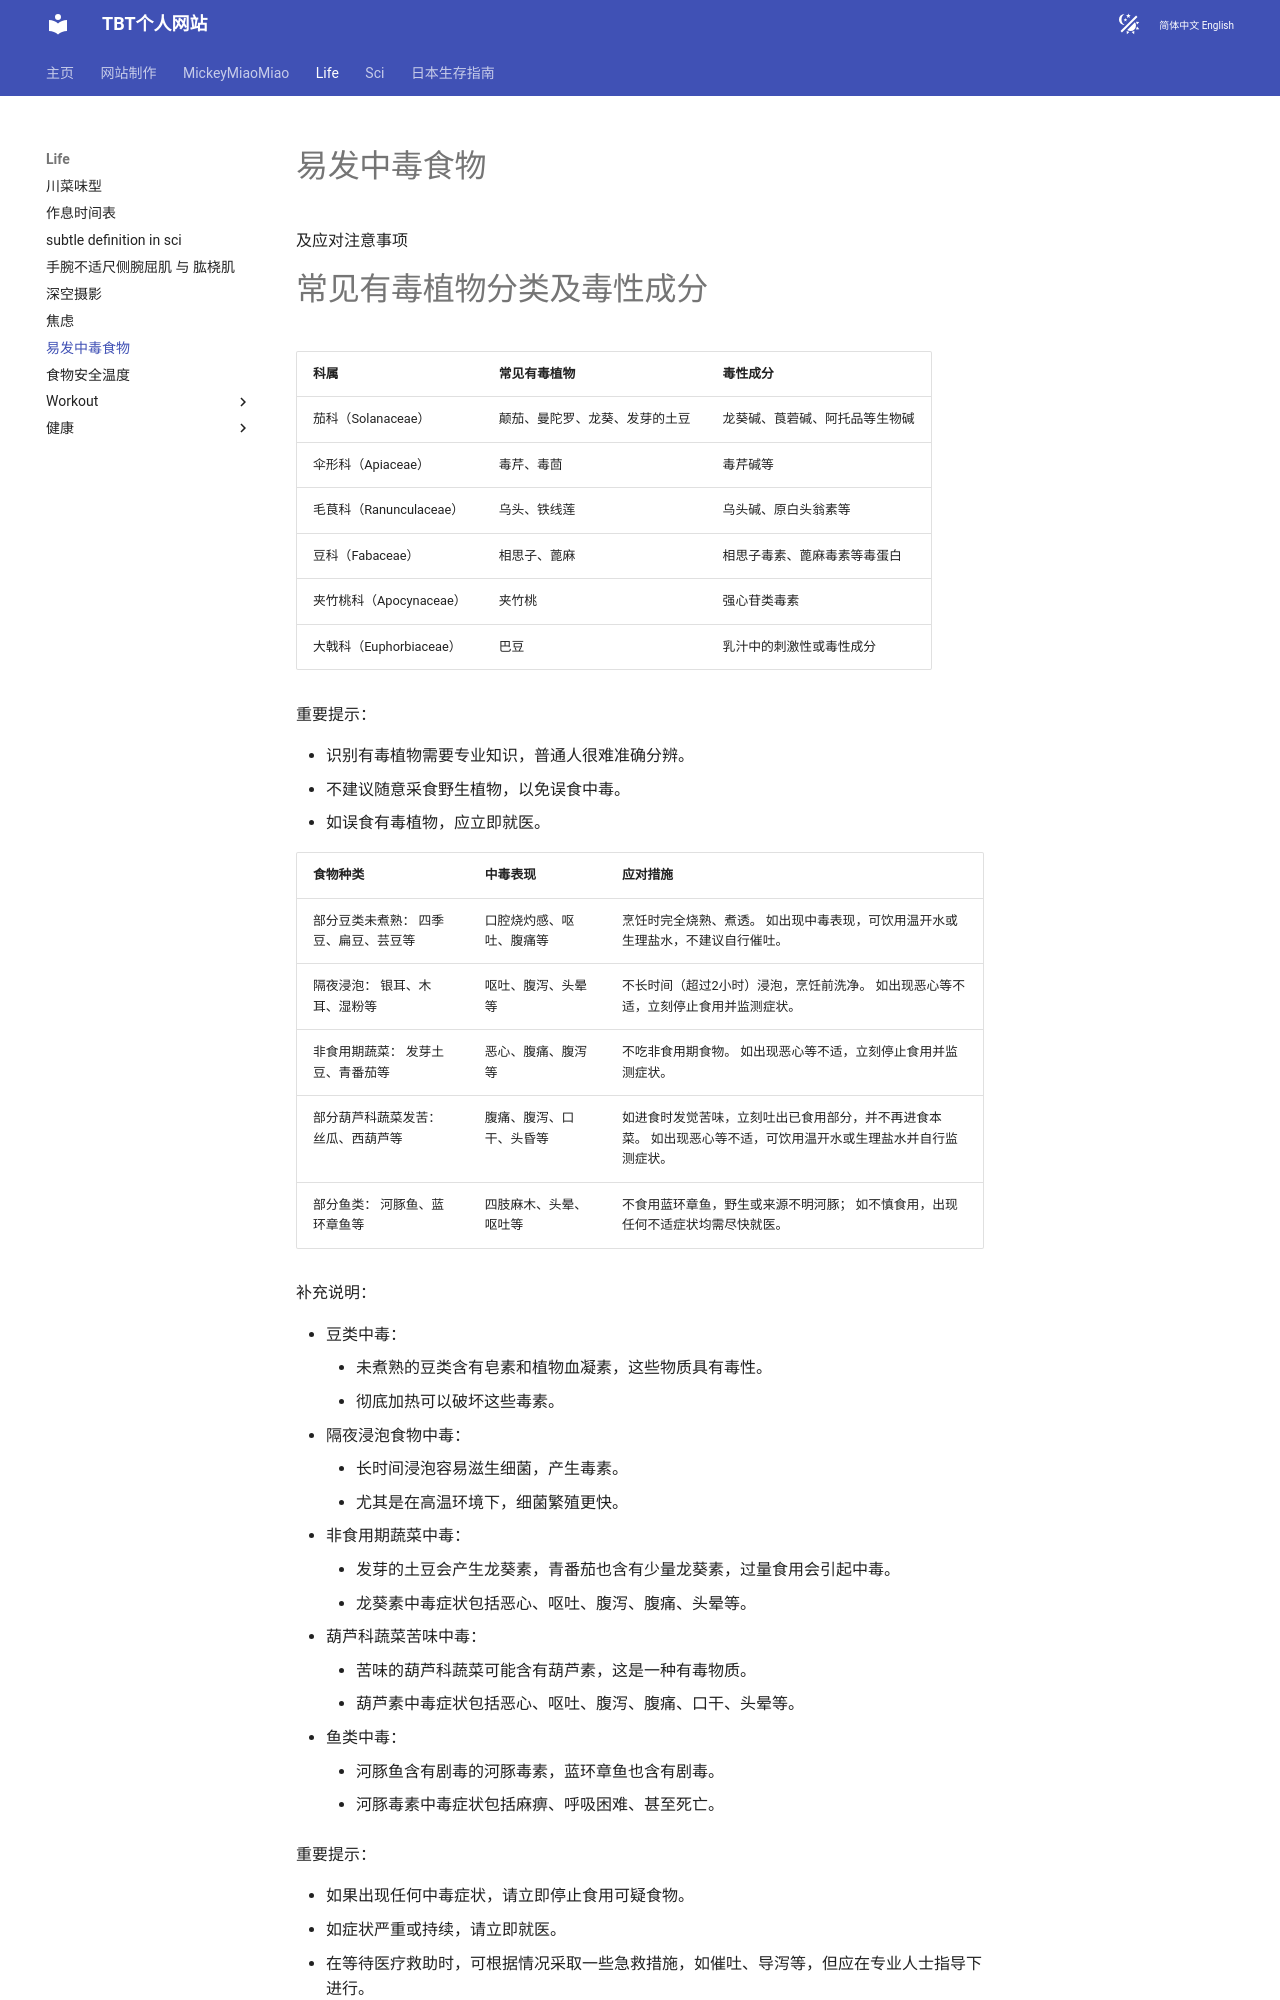

repository: tianbaiting/tianbaiting.github.io · page: life/食物中毒/index.html · generator: mkdocs

# 易发中毒食物

及应对注意事项



# 常见有毒植物分类及毒性成分

| 科属 | 常见有毒植物 | 毒性成分 |
|---|---|---|
| 茄科（Solanaceae） | 颠茄、曼陀罗、龙葵、发芽的土豆 | 龙葵碱、莨菪碱、阿托品等生物碱 |
| 伞形科（Apiaceae） | 毒芹、毒茴 | 毒芹碱等 |
| 毛茛科（Ranunculaceae） | 乌头、铁线莲 | 乌头碱、原白头翁素等 |
| 豆科（Fabaceae） | 相思子、蓖麻 | 相思子毒素、蓖麻毒素等毒蛋白 |
| 夹竹桃科（Apocynaceae） | 夹竹桃 | 强心苷类毒素 |
| 大戟科（Euphorbiaceae） | 巴豆 | 乳汁中的刺激性或毒性成分 |


重要提示：

* 识别有毒植物需要专业知识，普通人很难准确分辨。
* 不建议随意采食野生植物，以免误食中毒。
* 如误食有毒植物，应立即就医。

| 食物种类 | 中毒表现 | 应对措施 |
|---|---|---|
| 部分豆类未煮熟： 四季豆、扁豆、芸豆等 | 口腔烧灼感、呕吐、腹痛等 | 烹饪时完全烧熟、煮透。 如出现中毒表现，可饮用温开水或生理盐水，不建议自行催吐。 |
| 隔夜浸泡： 银耳、木耳、湿粉等 | 呕吐、腹泻、头晕等 | 不长时间（超过2小时）浸泡，烹饪前洗净。 如出现恶心等不适，立刻停止食用并监测症状。 |
| 非食用期蔬菜： 发芽土豆、青番茄等 | 恶心、腹痛、腹泻等 | 不吃非食用期食物。 如出现恶心等不适，立刻停止食用并监测症状。 |
| 部分葫芦科蔬菜发苦： 丝瓜、西葫芦等 | 腹痛、腹泻、口干、头昏等 | 如进食时发觉苦味，立刻吐出已食用部分，并不再进食本菜。 如出现恶心等不适，可饮用温开水或生理盐水并自行监测症状。 |
| 部分鱼类： 河豚鱼、蓝环章鱼等 | 四肢麻木、头晕、呕吐等 | 不食用蓝环章鱼，野生或来源不明河豚； 如不慎食用，出现任何不适症状均需尽快就医。 |

补充说明：
